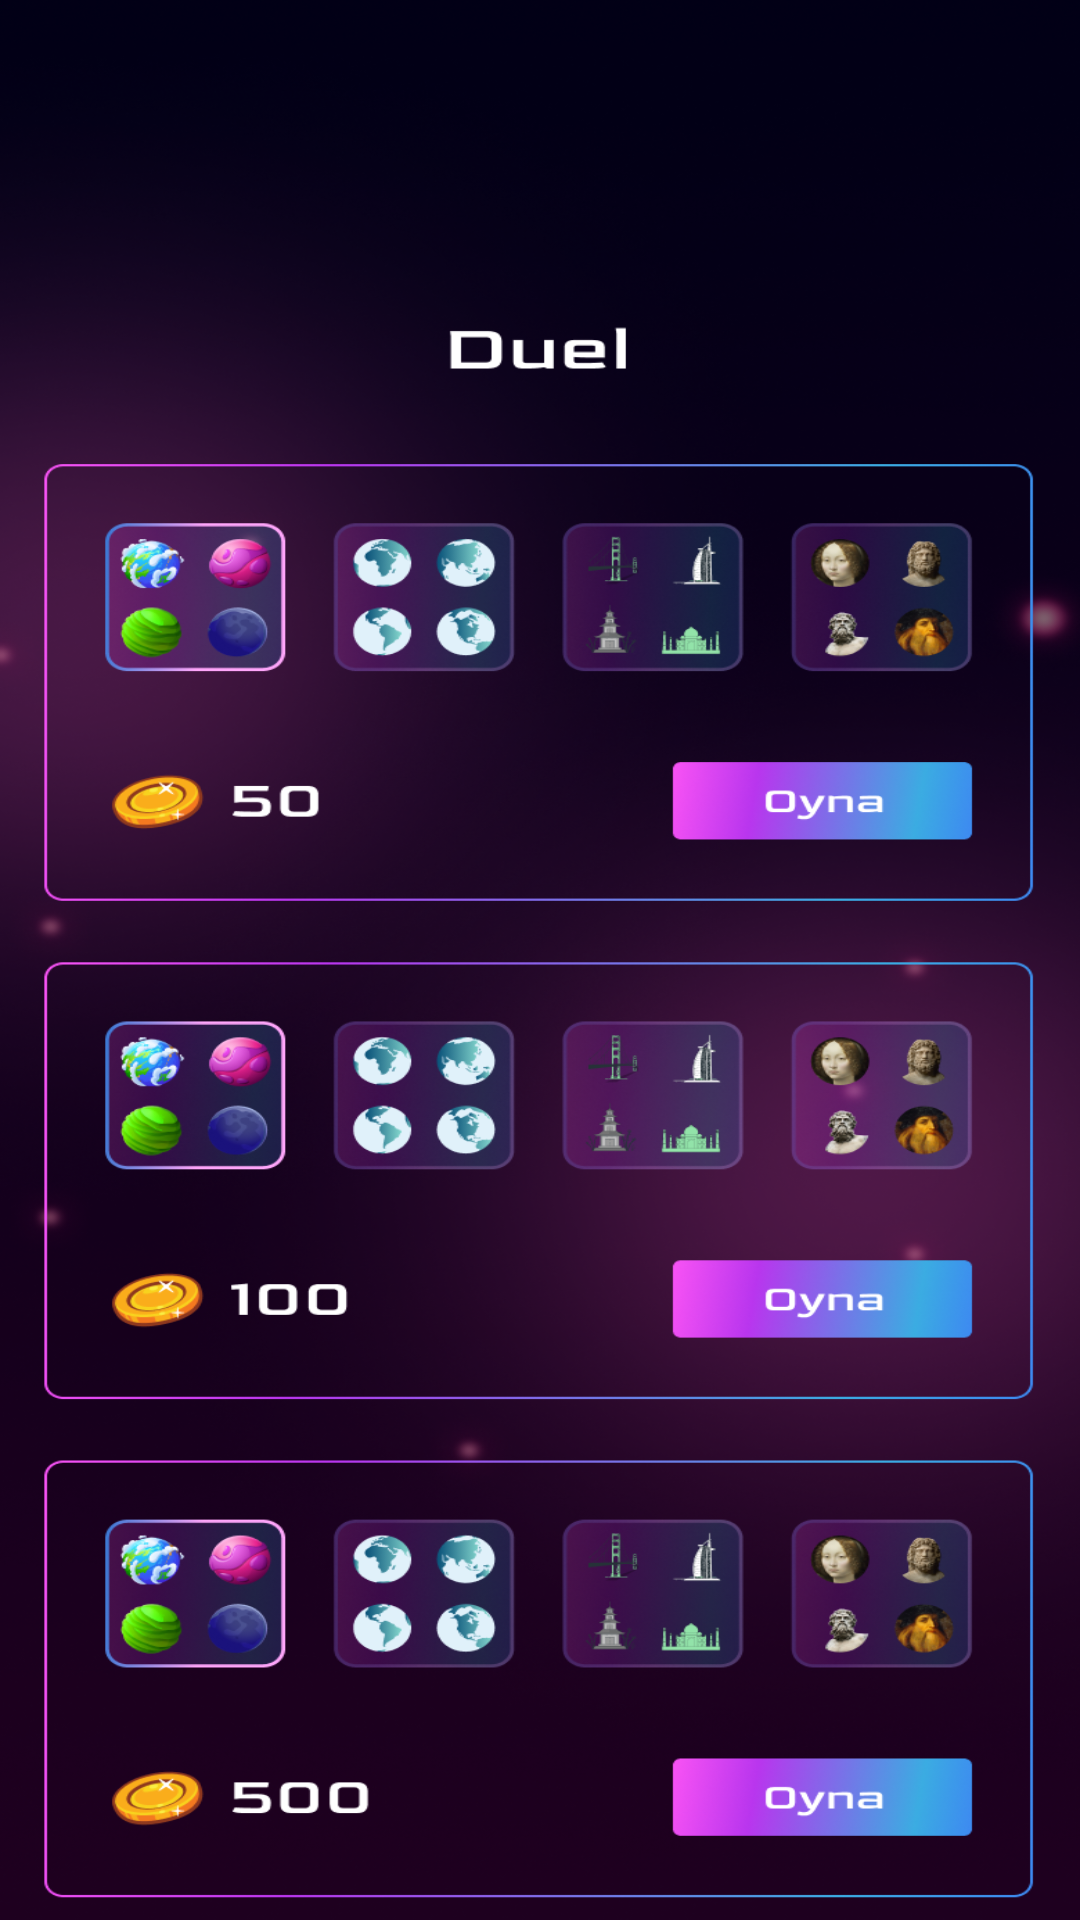

Layout XML and referenced resources for this Android screen:
<!-- AndroidManifest.xml: application theme Theme.BrainRealm -->
<!-- res/layout/activity_duel1.xml -->
<?xml version="1.0" encoding="utf-8"?>
<androidx.constraintlayout.widget.ConstraintLayout xmlns:android="http://schemas.android.com/apk/res/android"
    xmlns:app="http://schemas.android.com/apk/res-auto"
    xmlns:tools="http://schemas.android.com/tools"
    android:layout_width="match_parent"
    android:layout_height="match_parent"
    android:background="@drawable/duel1_back"
    tools:context=".Duel1">

    <Button
        android:id="@+id/oynaBtn"
        android:layout_width="154dp"
        android:layout_height="158dp"
        android:layout_marginTop="543dp"
        android:layout_marginBottom="253dp"
        android:background="@color/transparnt"
        app:layout_constraintBottom_toBottomOf="parent"
        app:layout_constraintEnd_toEndOf="parent"
        app:layout_constraintHorizontal_bias="0.904"
        app:layout_constraintStart_toStartOf="parent"
        app:layout_constraintTop_toTopOf="parent" />
</androidx.constraintlayout.widget.ConstraintLayout>
<!-- resources referenced by this layout -->
<resources>
  <color name="transparnt">#00000000</color>
  <!-- drawable duel1_back: png bitmap (drawable, 961542 bytes) -->
  <style name="Theme.BrainRealm" parent="Base.Theme.BrainRealm" />
  <style name="Base.Theme.BrainRealm" parent="Theme.AppCompat.DayNight.NoActionBar">
          
          
      </style>
</resources>
